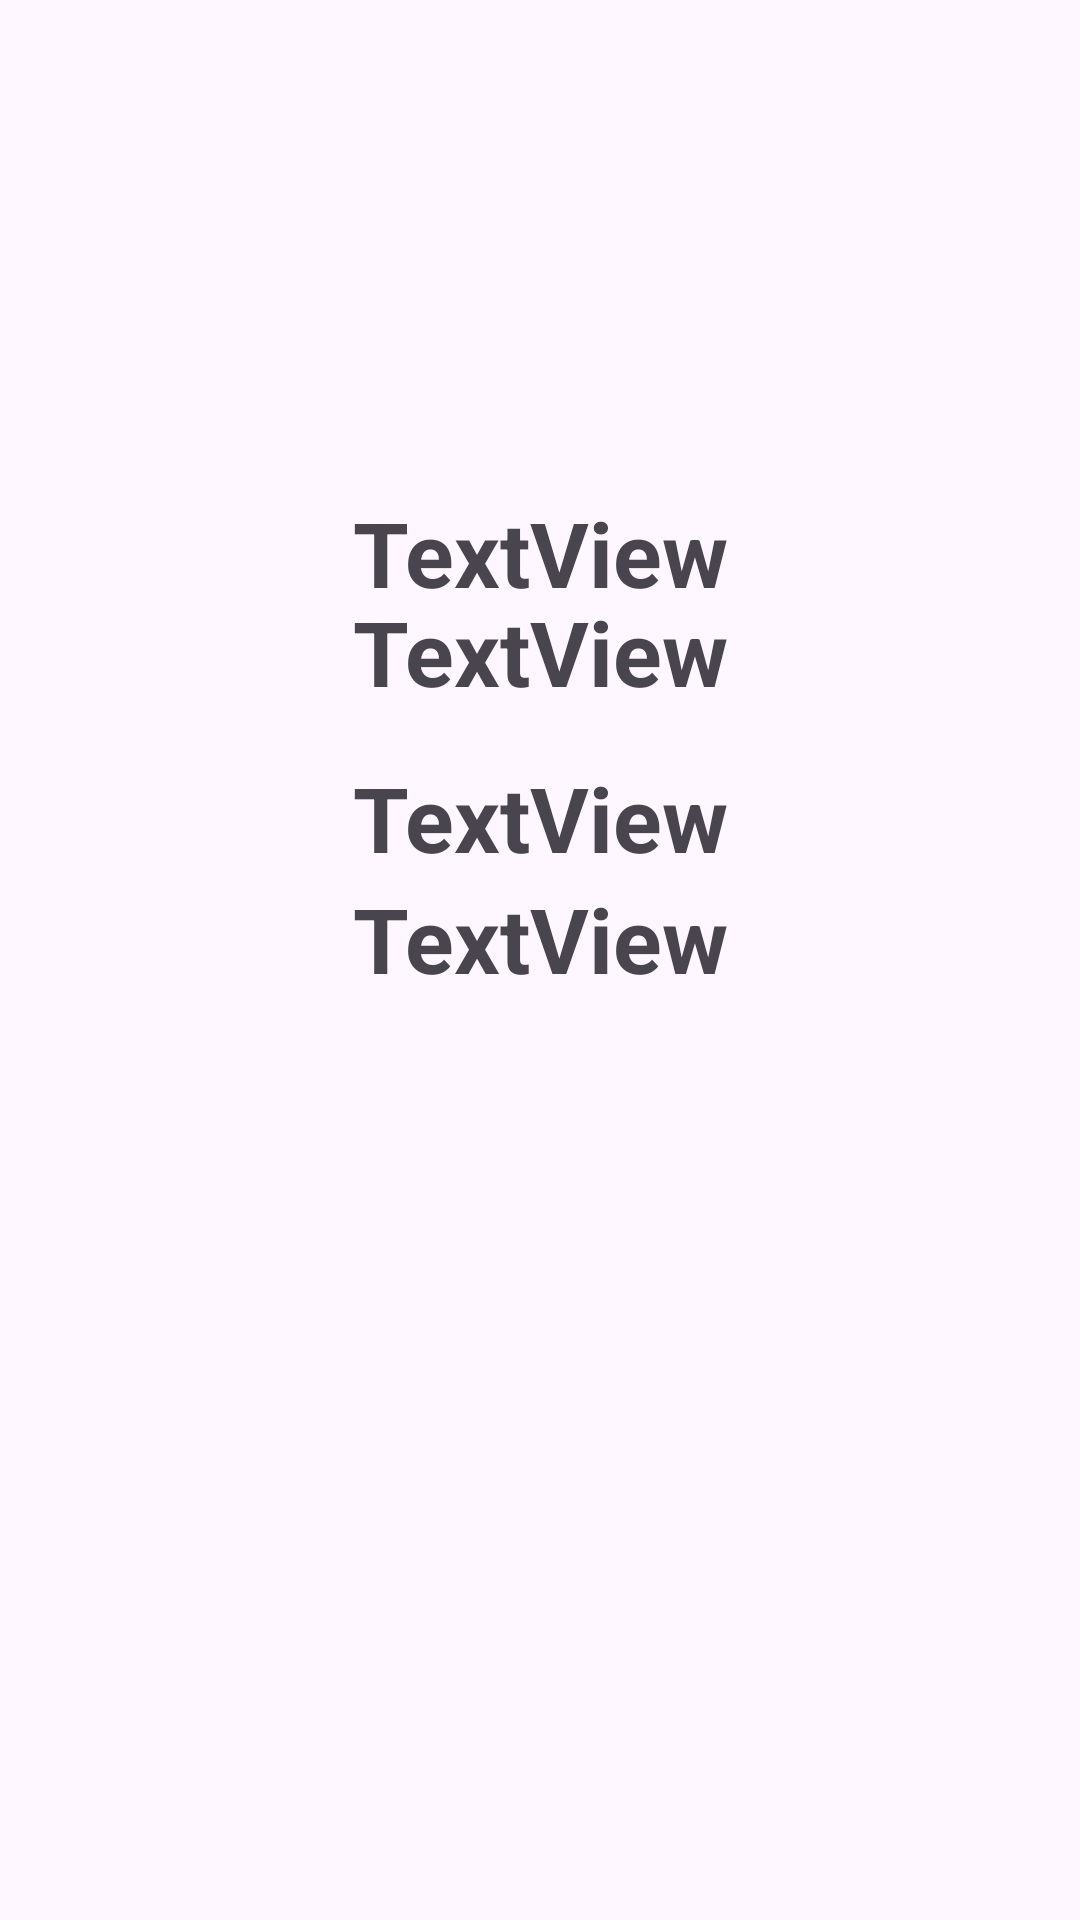

This screen was rendered from an Android layout file. Write that file and the resources it references.
<!-- AndroidManifest.xml: application theme Theme.AfterStart -->
<!-- res/layout/activity_recieve_data.xml -->
<?xml version="1.0" encoding="utf-8"?>
<androidx.constraintlayout.widget.ConstraintLayout xmlns:android="http://schemas.android.com/apk/res/android"
    xmlns:app="http://schemas.android.com/apk/res-auto"
    xmlns:tools="http://schemas.android.com/tools"
    android:layout_width="match_parent"
    android:layout_height="match_parent"
    tools:context=".RecieveData">

    <TextView
        android:id="@+id/textView2"
        android:layout_width="wrap_content"
        android:layout_height="wrap_content"
        android:layout_marginTop="164dp"
        android:text="TextView"
        android:textSize="30sp"
        android:textStyle="bold"
        app:layout_constraintEnd_toEndOf="parent"
        app:layout_constraintStart_toStartOf="parent"
        app:layout_constraintTop_toTopOf="parent" />

    <TextView
        android:id="@+id/textView4"
        android:layout_width="wrap_content"
        android:layout_height="wrap_content"
        android:layout_marginTop="15dp"
        android:text="TextView"
        android:textSize="30sp"
        android:textStyle="bold"
        app:layout_constraintEnd_toEndOf="parent"
        app:layout_constraintStart_toStartOf="parent"
        app:layout_constraintTop_toBottomOf="@+id/textView3" />

    <TextView
        android:id="@+id/textView3"
        android:layout_width="wrap_content"
        android:layout_height="wrap_content"
        android:layout_marginTop="33dp"
        android:text="TextView"
        android:textSize="30sp"
        android:textStyle="bold"
        app:layout_constraintEnd_toEndOf="parent"
        app:layout_constraintHorizontal_bias="0.501"
        app:layout_constraintStart_toStartOf="parent"
        app:layout_constraintTop_toTopOf="@+id/textView2" />

    <TextView
        android:id="@+id/textView5"
        android:layout_width="wrap_content"
        android:layout_height="wrap_content"
        android:text="TextView"
        android:textSize="30sp"
        android:textStyle="bold"
        app:layout_constraintEnd_toEndOf="parent"
        app:layout_constraintStart_toStartOf="parent"
        app:layout_constraintTop_toBottomOf="@+id/textView4" />
</androidx.constraintlayout.widget.ConstraintLayout>
<!-- resources referenced by this layout -->
<resources>
  <style name="Theme.AfterStart" parent="Base.Theme.AfterStart" />
  <style name="Base.Theme.AfterStart" parent="Theme.Material3.DayNight.NoActionBar">
          
          
      </style>
</resources>
